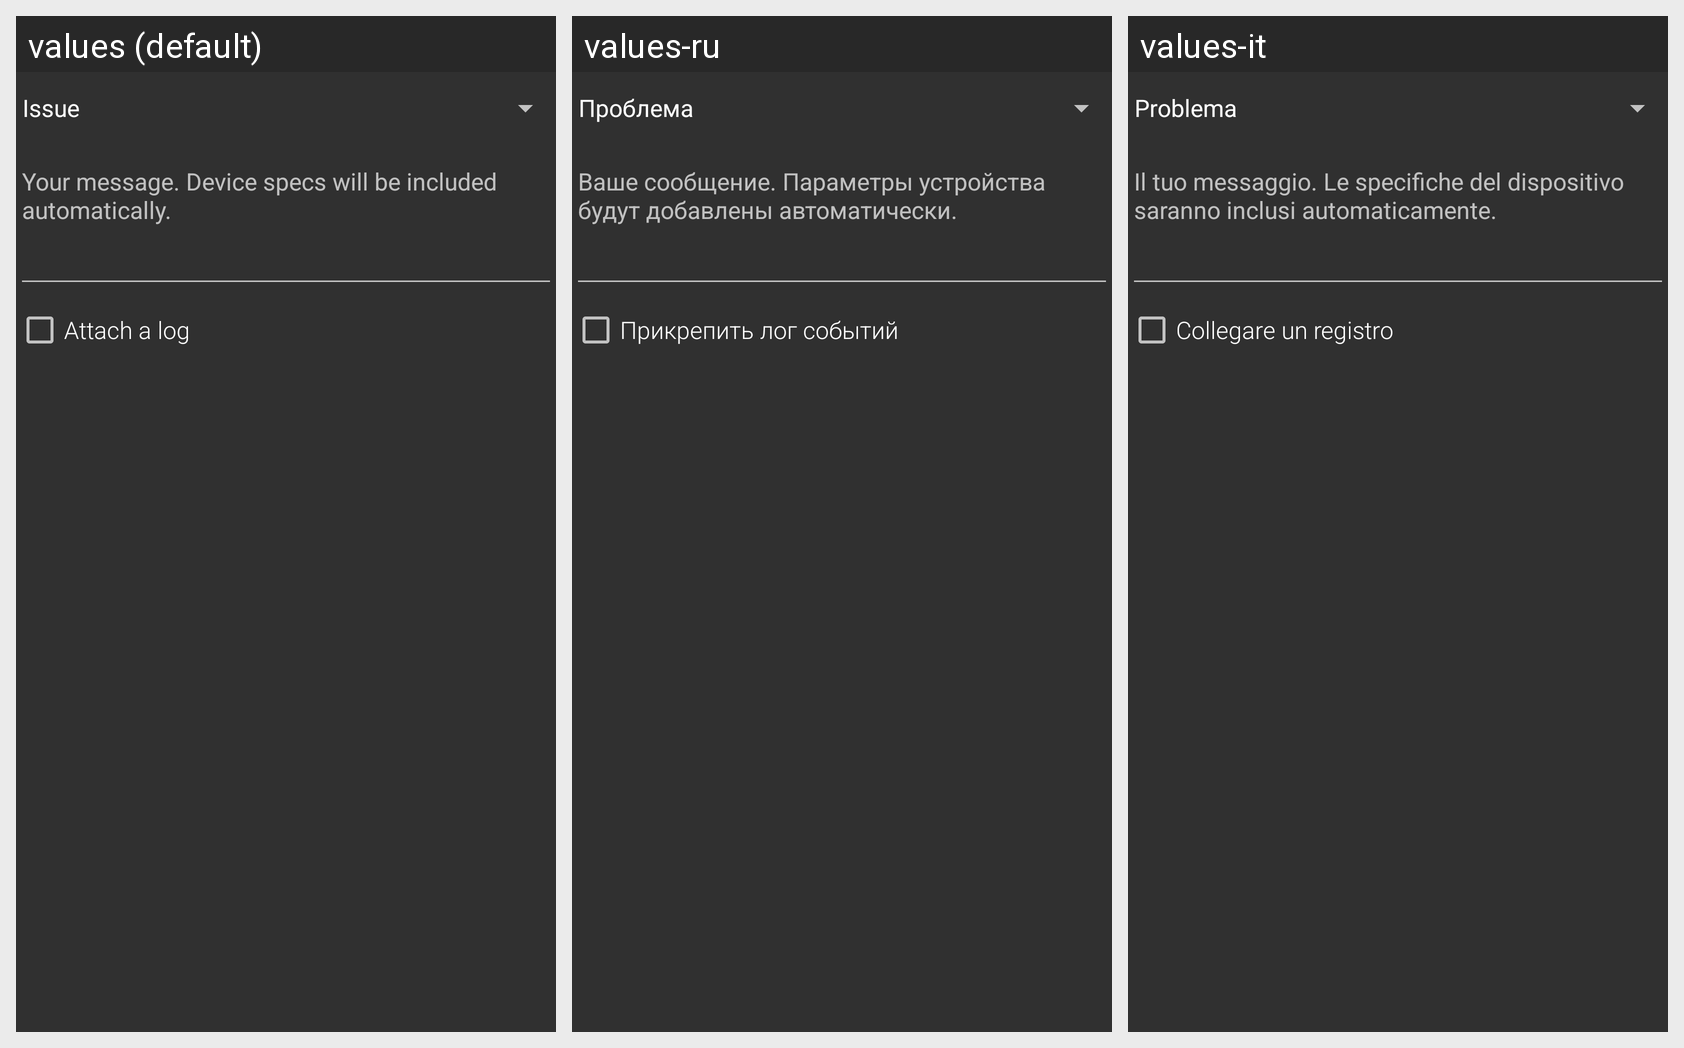

Translations of the strings shown on this Android screen, per locale in the grid:
Android screen res/layout/feedback_dialog.xml rendered under 3 locales, left to right: values (default), values-ru, values-it. Device: Nexus 5 (rendered at 1080×1920; each locale shown at half size, 540×960, under a caption strip naming it); theme MaterialTheme.
Strings drawn on this screen, with the default value and each locale's value (text and hints the layout hard-codes, and strings that could not be matched under every locale, appear in the picture but are not listed):

feedback_dialog_message_hint
  values: Your message. Device specs will be included automatically.
  values-ru: Ваше сообщение. Параметры устройства будут добавлены автоматически.
  values-it: Il tuo messaggio. Le specifiche del dispositivo saranno inclusi automaticamente.

feedback_dialog_attach_log
  values: Attach a log
  values-ru: Прикрепить лог событий
  values-it: Collegare un registro
